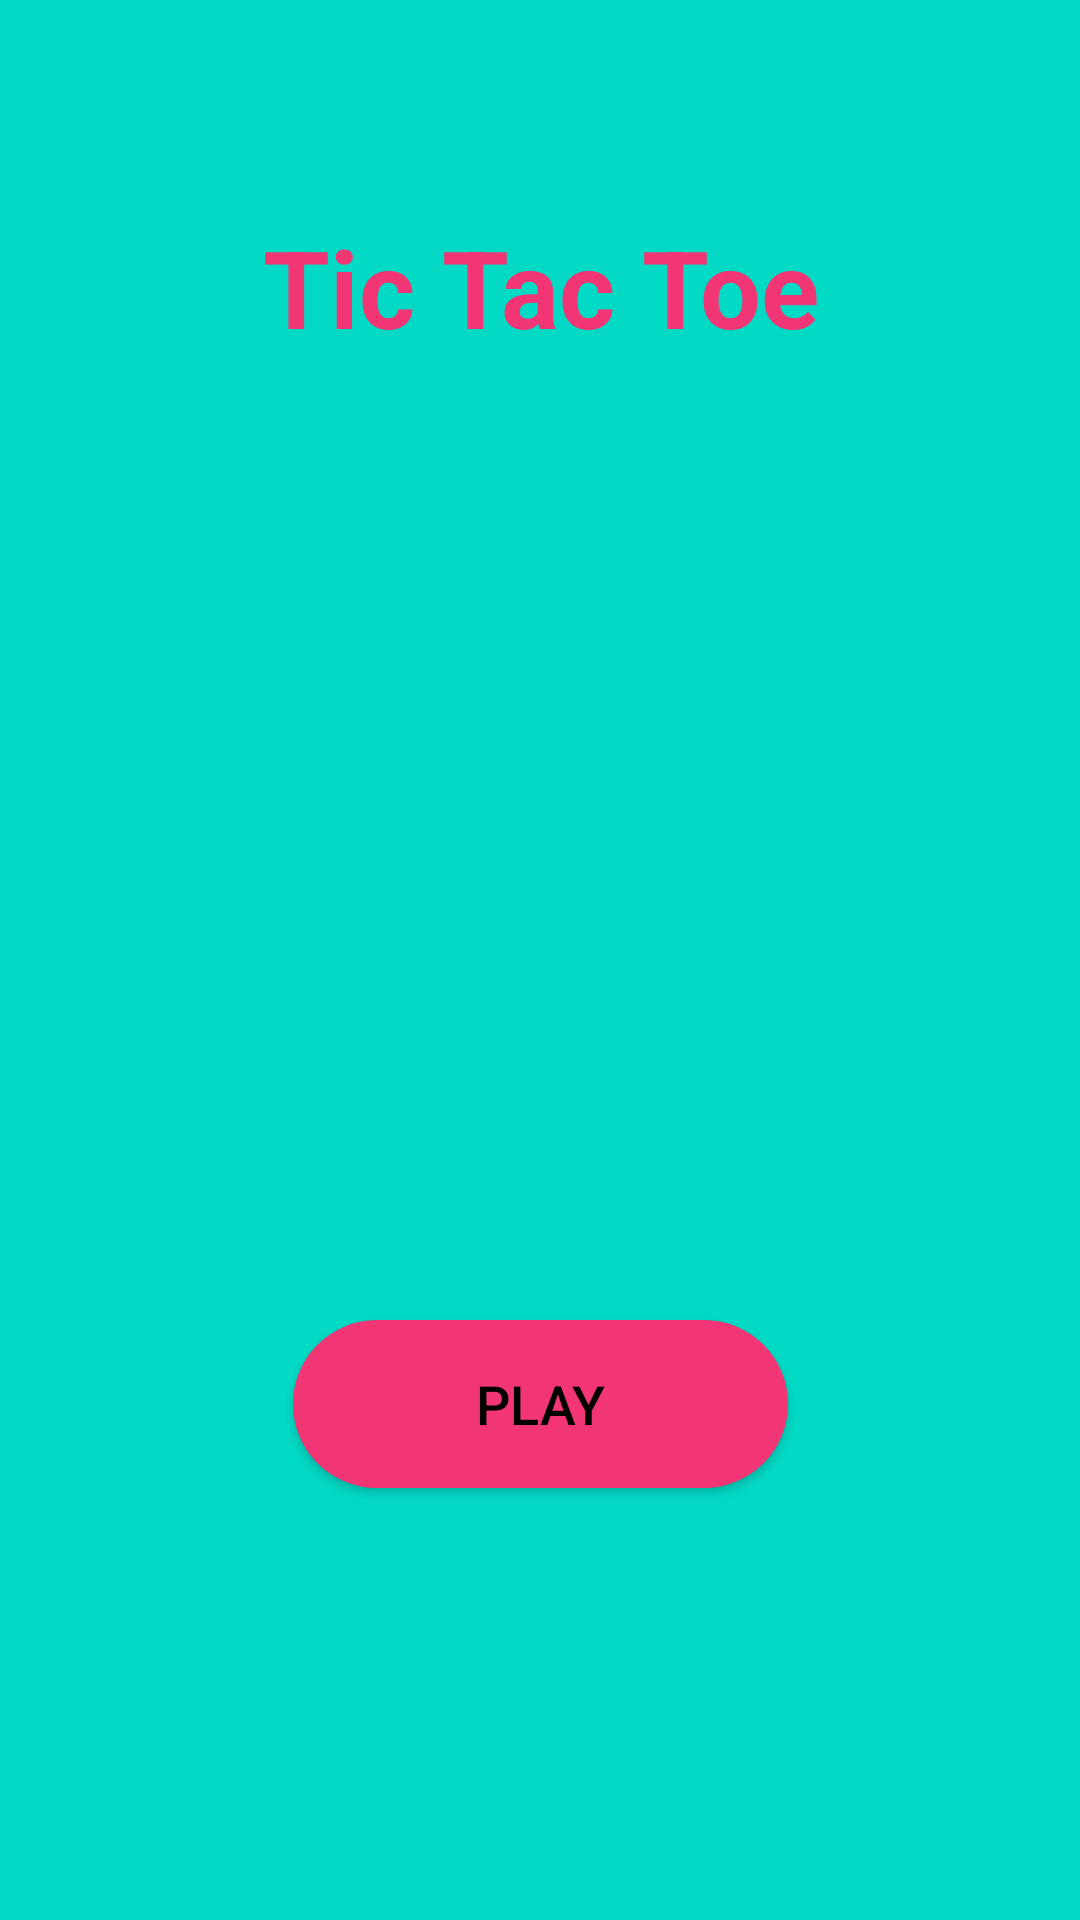

This screen was rendered from an Android layout file. Write that file and the resources it references.
<!-- AndroidManifest.xml: application theme Theme.Tic_tac_toe -->
<!-- res/layout/activity_main.xml -->
<?xml version="1.0" encoding="utf-8"?>
<androidx.constraintlayout.widget.ConstraintLayout xmlns:android="http://schemas.android.com/apk/res/android"
    xmlns:app="http://schemas.android.com/apk/res-auto"
    xmlns:tools="http://schemas.android.com/tools"
    android:layout_width="match_parent"
    android:layout_height="match_parent"
    android:background="@color/teal_200"
    tools:context=".MainActivity">

    <TextView
        android:id="@+id/textView"
        android:layout_width="324dp"
        android:layout_height="81dp"
        android:layout_marginBottom="100dp"
        android:text="@string/title"
        android:textAlignment="center"
        android:textColor="#F13575"
        android:textSize="36sp"
        android:textStyle="bold"
        app:layout_constraintBottom_toTopOf="@+id/button"
        app:layout_constraintEnd_toEndOf="parent"
        app:layout_constraintHorizontal_bias="0.498"
        app:layout_constraintStart_toStartOf="parent"
        app:layout_constraintTop_toTopOf="parent"
        app:layout_constraintVertical_bias="0.276" />

    <Button
        android:id="@+id/button"
        android:layout_width="165dp"
        android:layout_height="56dp"
        android:layout_marginBottom="144dp"
        android:background="@drawable/play_button"
        android:onClick="titleButton"
        android:text="@string/titleButton"
        android:textColor="#000000"
        android:textSize="18sp"
        app:layout_constraintBottom_toBottomOf="parent"
        app:layout_constraintEnd_toEndOf="parent"
        app:layout_constraintStart_toStartOf="parent" />
</androidx.constraintlayout.widget.ConstraintLayout>
<!-- resources referenced by this layout -->
<resources>
  <!-- drawable play_button (drawable) -->
  <?xml version="1.0" encoding="utf-8"?>
  <selector xmlns:android="http://schemas.android.com/apk/res/android">
      <item>
          <shape android:shape = "rectangle">
              <solid android:color="#F13575"/>
              <corners android:radius = "100dp"/>
          </shape>
      </item>
  </selector>
  <string name="title">Tic Tac Toe</string>
  <string name="titleButton">Play</string>
  <style name="Theme.Tic_tac_toe" parent="Theme.AppCompat.Light.NoActionBar">
          
          <item name="colorPrimary">@color/purple_500</item>
          <item name="colorPrimaryVariant">@color/purple_700</item>
          <item name="colorOnPrimary">@color/white</item>
          
          <item name="colorSecondary">@color/teal_200</item>
          <item name="colorSecondaryVariant">@color/teal_700</item>
          <item name="colorOnSecondary">@color/black</item>
          
          <item name="android:statusBarColor" tools:targetApi="l">?attr/colorPrimaryVariant</item>
          
      </style>
  <!-- not gathered from this repository: default colours our renderer supplied (Android Studio template values) -->
  <color name="purple_500">#FF6200EE</color>
  <color name="purple_700">#FF3700B3</color>
  <color name="teal_200">#FF03DAC5</color>
  <color name="teal_700">#FF018786</color>
  <color name="black">#FF000000</color>
  <color name="white">#FFFFFFFF</color>
</resources>
